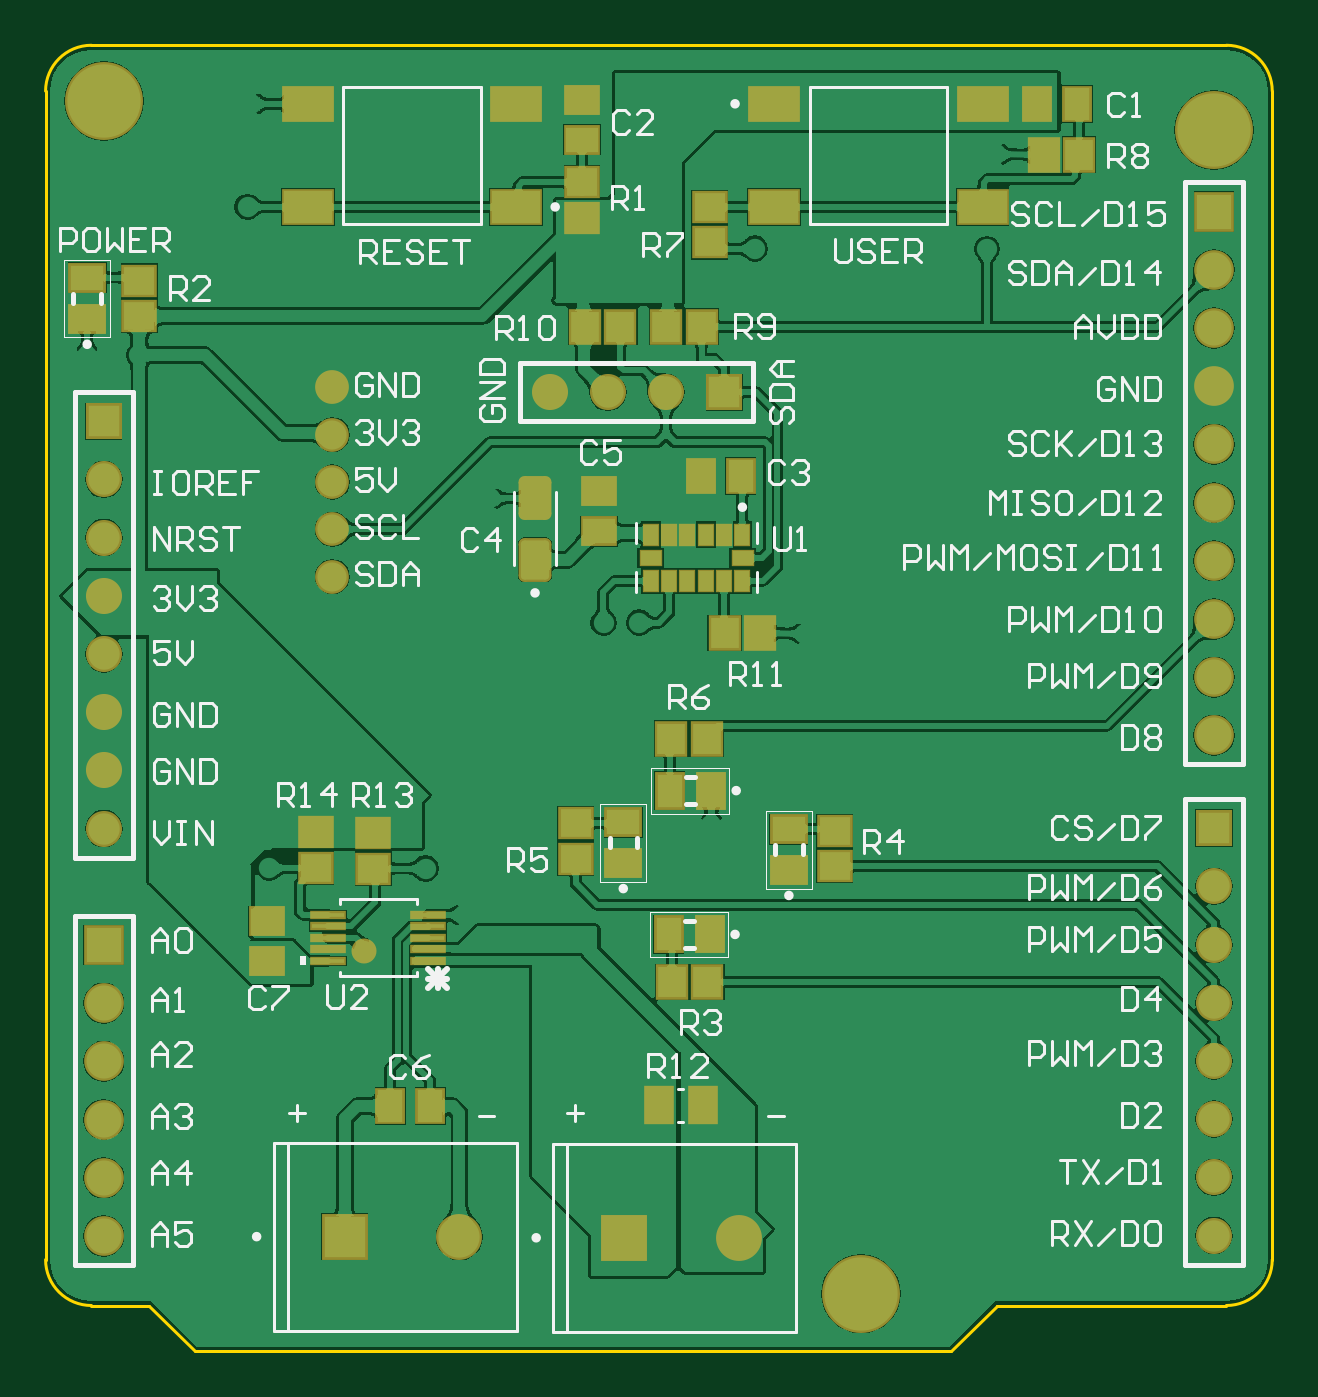
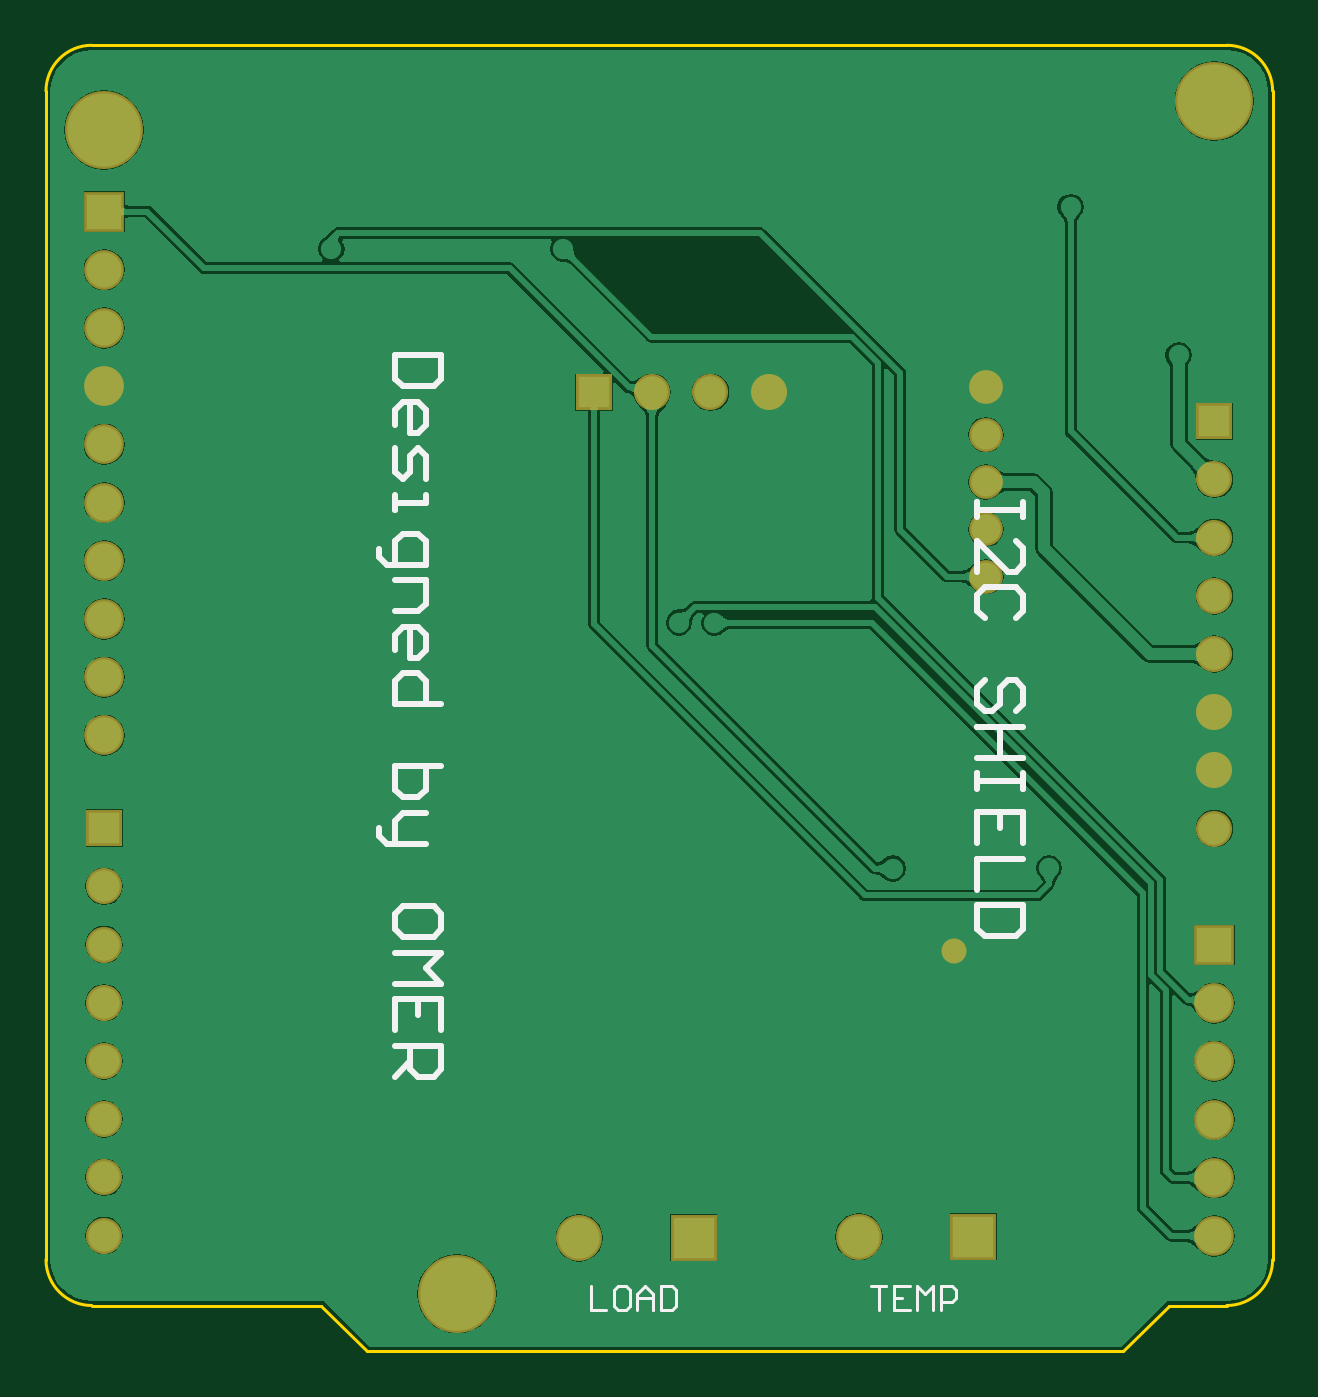
Circuit board: 8 layer files. Board 53.5 x 57.0 mm.
- bottom_copper: I2C_Shield.GBL (42104 bytes)
- bottom_silk: I2C_Shield.GBO (3314 bytes)
- bottom_mask: I2C_Shield.GBS (1354 bytes)
- outline: I2C_Shield.GKO (673 bytes)
- top_copper: I2C_Shield.GTL (124214 bytes)
- top_silk: I2C_Shield.GTO (27546 bytes)
- paste: I2C_Shield.GTP (2538 bytes)
- top_mask: I2C_Shield.GTS (3739 bytes)

=== bottom_copper: I2C_Shield.GBL (42104 bytes, source omitted) ===
=== bottom_silk: I2C_Shield.GBO ===
G04*
G04 #@! TF.GenerationSoftware,Altium Limited,Altium Designer,19.0.15 (446)*
G04*
G04 Layer_Color=32896*
%FSLAX25Y25*%
%MOIN*%
G70*
G01*
G75*
%ADD12C,0.00600*%
%ADD49C,0.01000*%
D12*
X-93602Y-71789D02*
Y-75787D01*
X-96268D01*
X-99600Y-71789D02*
X-98268D01*
X-97601Y-72455D01*
Y-75121D01*
X-98268Y-75787D01*
X-99600D01*
X-100267Y-75121D01*
Y-72455D01*
X-99600Y-71789D01*
X-101600Y-75787D02*
Y-73122D01*
X-102933Y-71789D01*
X-104266Y-73122D01*
Y-75787D01*
Y-73788D01*
X-101600D01*
X-105598Y-71789D02*
Y-75787D01*
X-107598D01*
X-108264Y-75121D01*
Y-72455D01*
X-107598Y-71789D01*
X-105598D01*
X-141732D02*
X-144398D01*
X-143065D01*
Y-75787D01*
X-148397Y-71789D02*
X-145731D01*
Y-75787D01*
X-148397D01*
X-145731Y-73788D02*
X-147064D01*
X-149730Y-75787D02*
Y-71789D01*
X-151063Y-73122D01*
X-152395Y-71789D01*
Y-75787D01*
X-153728D02*
Y-71789D01*
X-155728D01*
X-156394Y-72455D01*
Y-73788D01*
X-155728Y-74454D01*
X-153728D01*
D49*
X-67938Y88189D02*
X-59941D01*
Y84190D01*
X-61274Y82857D01*
X-66605D01*
X-67938Y84190D01*
Y88189D01*
X-59941Y76193D02*
Y78859D01*
X-61274Y80192D01*
X-63940D01*
X-65273Y78859D01*
Y76193D01*
X-63940Y74860D01*
X-62607D01*
Y80192D01*
X-59941Y72194D02*
Y68195D01*
X-61274Y66862D01*
X-62607Y68195D01*
Y70861D01*
X-63940Y72194D01*
X-65273Y70861D01*
Y66862D01*
X-59941Y64197D02*
Y61531D01*
Y62864D01*
X-65273D01*
Y64197D01*
X-57275Y54866D02*
Y53534D01*
X-58608Y52201D01*
X-65273D01*
Y56199D01*
X-63940Y57532D01*
X-61274D01*
X-59941Y56199D01*
Y52201D01*
Y49535D02*
X-65273D01*
Y45536D01*
X-63940Y44203D01*
X-59941D01*
Y37539D02*
Y40205D01*
X-61274Y41537D01*
X-63940D01*
X-65273Y40205D01*
Y37539D01*
X-63940Y36206D01*
X-62607D01*
Y41537D01*
X-67938Y28208D02*
X-59941D01*
Y32207D01*
X-61274Y33540D01*
X-63940D01*
X-65273Y32207D01*
Y28208D01*
X-67938Y17545D02*
X-59941D01*
Y13546D01*
X-61274Y12214D01*
X-62607D01*
X-63940D01*
X-65273Y13546D01*
Y17545D01*
Y9548D02*
X-61274D01*
X-59941Y8215D01*
Y4216D01*
X-58608D01*
X-57275Y5549D01*
Y6882D01*
X-59941Y4216D02*
X-65273D01*
X-67938Y-10446D02*
Y-7780D01*
X-66605Y-6447D01*
X-61274D01*
X-59941Y-7780D01*
Y-10446D01*
X-61274Y-11779D01*
X-66605D01*
X-67938Y-10446D01*
X-59941Y-14445D02*
X-67938D01*
X-65273Y-17110D01*
X-67938Y-19776D01*
X-59941D01*
X-67938Y-27773D02*
Y-22442D01*
X-59941D01*
Y-27773D01*
X-63940Y-22442D02*
Y-25108D01*
X-59941Y-30439D02*
X-67938D01*
Y-34438D01*
X-66605Y-35771D01*
X-63940D01*
X-62607Y-34438D01*
Y-30439D01*
Y-33105D02*
X-59941Y-35771D01*
X-167938Y62992D02*
Y60326D01*
Y61659D01*
X-159941D01*
Y62992D01*
Y60326D01*
Y50996D02*
Y56328D01*
X-165273Y50996D01*
X-166605D01*
X-167938Y52329D01*
Y54995D01*
X-166605Y56328D01*
Y42999D02*
X-167938Y44331D01*
Y46997D01*
X-166605Y48330D01*
X-161274D01*
X-159941Y46997D01*
Y44331D01*
X-161274Y42999D01*
X-166605Y27004D02*
X-167938Y28337D01*
Y31003D01*
X-166605Y32335D01*
X-165273D01*
X-163940Y31003D01*
Y28337D01*
X-162607Y27004D01*
X-161274D01*
X-159941Y28337D01*
Y31003D01*
X-161274Y32335D01*
X-167938Y24338D02*
X-159941D01*
X-163940D01*
Y19006D01*
X-167938D01*
X-159941D01*
X-167938Y16341D02*
Y13675D01*
Y15008D01*
X-159941D01*
Y16341D01*
Y13675D01*
X-167938Y4344D02*
Y9676D01*
X-159941D01*
Y4344D01*
X-163940Y9676D02*
Y7010D01*
X-167938Y1679D02*
X-159941D01*
Y-3653D01*
X-167938Y-6319D02*
X-159941D01*
Y-10317D01*
X-161274Y-11650D01*
X-166605D01*
X-167938Y-10317D01*
Y-6319D01*
M02*

=== bottom_mask: I2C_Shield.GBS ===
G04*
G04 #@! TF.GenerationSoftware,Altium Limited,Altium Designer,19.0.15 (446)*
G04*
G04 Layer_Color=16711935*
%FSLAX25Y25*%
%MOIN*%
G70*
G01*
G75*
%ADD39C,0.07887*%
%ADD40R,0.07887X0.07887*%
%ADD41C,0.06824*%
%ADD42R,0.06824X0.06824*%
%ADD43R,0.06194X0.06194*%
%ADD44C,0.06194*%
%ADD45R,0.06194X0.06194*%
%ADD46C,0.13398*%
%ADD47C,0.05800*%
%ADD48C,0.04300*%
D39*
X-91630Y-63445D02*
D03*
X-139661Y-63248D02*
D03*
D40*
X-111315Y-63445D02*
D03*
X-159346Y-63248D02*
D03*
D41*
X-10000Y92890D02*
D03*
Y22890D02*
D03*
Y32890D02*
D03*
Y42890D02*
D03*
Y52890D02*
D03*
Y62890D02*
D03*
Y72890D02*
D03*
Y82890D02*
D03*
Y102890D02*
D03*
X-200768Y-63130D02*
D03*
Y-53130D02*
D03*
Y-43130D02*
D03*
Y-33130D02*
D03*
Y-23130D02*
D03*
D42*
X-10000Y112890D02*
D03*
X-200768Y-13130D02*
D03*
D43*
Y76870D02*
D03*
X-10000Y6949D02*
D03*
D44*
X-200768Y66870D02*
D03*
Y56870D02*
D03*
Y46870D02*
D03*
Y36870D02*
D03*
Y26870D02*
D03*
Y16870D02*
D03*
Y6870D02*
D03*
X-10000Y-63051D02*
D03*
Y-53051D02*
D03*
Y-43051D02*
D03*
Y-33051D02*
D03*
Y-23051D02*
D03*
Y-13051D02*
D03*
Y-3051D02*
D03*
X-104169Y81831D02*
D03*
X-114169D02*
D03*
X-124169D02*
D03*
D45*
X-94169D02*
D03*
D46*
X-10000Y126890D02*
D03*
X-70630Y-73051D02*
D03*
X-200768Y131890D02*
D03*
D47*
X-161500Y66421D02*
D03*
Y50171D02*
D03*
Y58296D02*
D03*
Y74546D02*
D03*
Y82671D02*
D03*
D48*
X-156004Y-14173D02*
D03*
M02*

=== outline: I2C_Shield.GKO ===
G04*
G04 #@! TF.GenerationSoftware,Altium Limited,Altium Designer,19.0.15 (446)*
G04*
G04 Layer_Color=16711935*
%FSLAX25Y25*%
%MOIN*%
G70*
G01*
G75*
%ADD11C,0.00500*%
D11*
X0Y133583D02*
G03*
X-7874Y141457I-7874J0D01*
G01*
X-202894Y141457D02*
G03*
X-210768Y133583I0J-7874D01*
G01*
X-7874Y-75079D02*
G03*
X0Y-67205I0J7874D01*
G01*
X-210768Y-67205D02*
G03*
X-202894Y-75079I7874J0D01*
G01*
Y141457D02*
X-7874D01*
X-0Y133583D02*
X0Y-67205D01*
X-210768Y133583D02*
X-210768Y-67205D01*
X-193004Y-75079D02*
X-185130Y-82953D01*
X-202894Y-75079D02*
X-193004D01*
X-47335D02*
X-7874D01*
X-47335D02*
Y-75079D01*
X-55209Y-82953D02*
X-47335Y-75079D01*
X-185130Y-82953D02*
X-55209D01*
M02*

=== top_copper: I2C_Shield.GTL (124214 bytes, source omitted) ===
=== top_silk: I2C_Shield.GTO (27546 bytes, source omitted) ===
=== paste: I2C_Shield.GTP ===
G04*
G04 #@! TF.GenerationSoftware,Altium Limited,Altium Designer,19.0.15 (446)*
G04*
G04 Layer_Color=8421504*
%FSLAX25Y25*%
%MOIN*%
G70*
G01*
G75*
%ADD15R,0.05512X0.04331*%
%ADD16R,0.05315X0.04921*%
%ADD17R,0.04331X0.05512*%
%ADD18R,0.04921X0.05315*%
G04:AMPARAMS|DCode=19|XSize=67.32mil|YSize=48.42mil|CornerRadius=6.05mil|HoleSize=0mil|Usage=FLASHONLY|Rotation=90.000|XOffset=0mil|YOffset=0mil|HoleType=Round|Shape=RoundedRectangle|*
%AMROUNDEDRECTD19*
21,1,0.06732,0.03632,0,0,90.0*
21,1,0.05522,0.04842,0,0,90.0*
1,1,0.01211,0.01816,0.02761*
1,1,0.01211,0.01816,-0.02761*
1,1,0.01211,-0.01816,-0.02761*
1,1,0.01211,-0.01816,0.02761*
%
%ADD19ROUNDEDRECTD19*%
%ADD20R,0.03622X0.02402*%
%ADD21R,0.02402X0.03622*%
%ADD22R,0.05500X0.00800*%
%ADD23R,0.04291X0.05787*%
%ADD24R,0.08268X0.05512*%
%ADD25R,0.04331X0.05709*%
%ADD26R,0.05709X0.04331*%
D15*
X-118598Y125197D02*
D03*
Y132087D02*
D03*
X-115646Y64803D02*
D03*
Y57913D02*
D03*
X-172736Y-15954D02*
D03*
Y-9065D02*
D03*
D16*
X-118598Y111811D02*
D03*
Y117913D02*
D03*
X-194646Y94902D02*
D03*
Y101004D02*
D03*
X-96653Y107579D02*
D03*
Y113681D02*
D03*
X-75177Y394D02*
D03*
Y6496D02*
D03*
X-119685Y1673D02*
D03*
Y7776D02*
D03*
X-164335Y6201D02*
D03*
Y98D02*
D03*
X-154429Y6102D02*
D03*
Y0D02*
D03*
D17*
X-40354Y131398D02*
D03*
X-33465D02*
D03*
X-98224Y67461D02*
D03*
X-91335D02*
D03*
X-144685Y-40787D02*
D03*
X-151575D02*
D03*
D18*
X-33169Y122638D02*
D03*
X-39272D02*
D03*
X-104169Y93110D02*
D03*
X-98067D02*
D03*
X-118106D02*
D03*
X-112004D02*
D03*
X-94095Y40453D02*
D03*
X-87992D02*
D03*
X-97047Y-19488D02*
D03*
X-103150D02*
D03*
X-97126Y22343D02*
D03*
X-103228D02*
D03*
D19*
X-126669Y53071D02*
D03*
Y63701D02*
D03*
D20*
X-106827Y53386D02*
D03*
X-91000D02*
D03*
D21*
X-106787Y49409D02*
D03*
X-103638D02*
D03*
X-100488D02*
D03*
X-97339D02*
D03*
X-94189D02*
D03*
X-91039D02*
D03*
X-106787Y57362D02*
D03*
X-103638D02*
D03*
X-100488D02*
D03*
X-97339D02*
D03*
X-94189D02*
D03*
X-91039D02*
D03*
D22*
X-145022Y-15849D02*
D03*
Y-13879D02*
D03*
Y-11909D02*
D03*
Y-9939D02*
D03*
Y-7970D02*
D03*
X-162222D02*
D03*
Y-9939D02*
D03*
Y-11909D02*
D03*
Y-13879D02*
D03*
Y-15849D02*
D03*
D23*
X-97854Y-40650D02*
D03*
X-105453D02*
D03*
D24*
X-49783Y113681D02*
D03*
Y131398D02*
D03*
X-85610D02*
D03*
Y113681D02*
D03*
X-165728Y131398D02*
D03*
Y113681D02*
D03*
X-129902D02*
D03*
Y131398D02*
D03*
D25*
X-103720Y-11319D02*
D03*
X-96634D02*
D03*
X-103524Y13386D02*
D03*
X-96437D02*
D03*
D26*
X-83051Y6791D02*
D03*
Y-295D02*
D03*
X-111510Y7972D02*
D03*
Y886D02*
D03*
X-203622Y101496D02*
D03*
Y94410D02*
D03*
M02*

=== top_mask: I2C_Shield.GTS ===
G04*
G04 #@! TF.GenerationSoftware,Altium Limited,Altium Designer,19.0.15 (446)*
G04*
G04 Layer_Color=8388736*
%FSLAX25Y25*%
%MOIN*%
G70*
G01*
G75*
%ADD27R,0.06312X0.05131*%
%ADD28R,0.06115X0.05721*%
%ADD29R,0.05131X0.06312*%
%ADD30R,0.05721X0.06115*%
G04:AMPARAMS|DCode=31|XSize=75.32mil|YSize=56.42mil|CornerRadius=10.05mil|HoleSize=0mil|Usage=FLASHONLY|Rotation=90.000|XOffset=0mil|YOffset=0mil|HoleType=Round|Shape=RoundedRectangle|*
%AMROUNDEDRECTD31*
21,1,0.07532,0.03632,0,0,90.0*
21,1,0.05522,0.05642,0,0,90.0*
1,1,0.02011,0.01816,0.02761*
1,1,0.02011,0.01816,-0.02761*
1,1,0.02011,-0.01816,-0.02761*
1,1,0.02011,-0.01816,0.02761*
%
%ADD31ROUNDEDRECTD31*%
%ADD32R,0.04016X0.02795*%
%ADD33R,0.02795X0.04016*%
%ADD34R,0.06300X0.01600*%
%ADD35R,0.05091X0.06587*%
%ADD36R,0.09068X0.06312*%
%ADD37R,0.05131X0.06509*%
%ADD38R,0.06509X0.05131*%
%ADD39C,0.07887*%
%ADD40R,0.07887X0.07887*%
%ADD41C,0.06824*%
%ADD42R,0.06824X0.06824*%
%ADD43R,0.06194X0.06194*%
%ADD44C,0.06194*%
%ADD45R,0.06194X0.06194*%
%ADD46C,0.13398*%
%ADD47C,0.05800*%
%ADD48C,0.04300*%
D27*
X-118598Y125197D02*
D03*
Y132087D02*
D03*
X-115646Y64803D02*
D03*
Y57913D02*
D03*
X-172736Y-15954D02*
D03*
Y-9065D02*
D03*
D28*
X-118598Y111811D02*
D03*
Y117913D02*
D03*
X-194646Y94902D02*
D03*
Y101004D02*
D03*
X-96653Y107579D02*
D03*
Y113681D02*
D03*
X-75177Y394D02*
D03*
Y6496D02*
D03*
X-119685Y1673D02*
D03*
Y7776D02*
D03*
X-164335Y6201D02*
D03*
Y98D02*
D03*
X-154429Y6102D02*
D03*
Y0D02*
D03*
D29*
X-40354Y131398D02*
D03*
X-33465D02*
D03*
X-98224Y67461D02*
D03*
X-91335D02*
D03*
X-144685Y-40787D02*
D03*
X-151575D02*
D03*
D30*
X-33169Y122638D02*
D03*
X-39272D02*
D03*
X-104169Y93110D02*
D03*
X-98067D02*
D03*
X-118106D02*
D03*
X-112004D02*
D03*
X-94095Y40453D02*
D03*
X-87992D02*
D03*
X-97047Y-19488D02*
D03*
X-103150D02*
D03*
X-97126Y22343D02*
D03*
X-103228D02*
D03*
D31*
X-126669Y53071D02*
D03*
Y63701D02*
D03*
D32*
X-106827Y53386D02*
D03*
X-91000D02*
D03*
D33*
X-106787Y49409D02*
D03*
X-103638D02*
D03*
X-100488D02*
D03*
X-97339D02*
D03*
X-94189D02*
D03*
X-91039D02*
D03*
X-106787Y57362D02*
D03*
X-103638D02*
D03*
X-100488D02*
D03*
X-97339D02*
D03*
X-94189D02*
D03*
X-91039D02*
D03*
D34*
X-145022Y-15849D02*
D03*
Y-13879D02*
D03*
Y-11909D02*
D03*
Y-9939D02*
D03*
Y-7970D02*
D03*
X-162222D02*
D03*
Y-9939D02*
D03*
Y-11909D02*
D03*
Y-13879D02*
D03*
Y-15849D02*
D03*
D35*
X-97854Y-40650D02*
D03*
X-105453D02*
D03*
D36*
X-49783Y113681D02*
D03*
Y131398D02*
D03*
X-85610D02*
D03*
Y113681D02*
D03*
X-165728Y131398D02*
D03*
Y113681D02*
D03*
X-129902D02*
D03*
Y131398D02*
D03*
D37*
X-103720Y-11319D02*
D03*
X-96634D02*
D03*
X-103524Y13386D02*
D03*
X-96437D02*
D03*
D38*
X-83051Y6791D02*
D03*
Y-295D02*
D03*
X-111510Y7972D02*
D03*
Y886D02*
D03*
X-203622Y101496D02*
D03*
Y94410D02*
D03*
D39*
X-91630Y-63445D02*
D03*
X-139661Y-63248D02*
D03*
D40*
X-111315Y-63445D02*
D03*
X-159346Y-63248D02*
D03*
D41*
X-10000Y92890D02*
D03*
Y22890D02*
D03*
Y32890D02*
D03*
Y42890D02*
D03*
Y52890D02*
D03*
Y62890D02*
D03*
Y72890D02*
D03*
Y82890D02*
D03*
Y102890D02*
D03*
X-200768Y-63130D02*
D03*
Y-53130D02*
D03*
Y-43130D02*
D03*
Y-33130D02*
D03*
Y-23130D02*
D03*
D42*
X-10000Y112890D02*
D03*
X-200768Y-13130D02*
D03*
D43*
Y76870D02*
D03*
X-10000Y6949D02*
D03*
D44*
X-200768Y66870D02*
D03*
Y56870D02*
D03*
Y46870D02*
D03*
Y36870D02*
D03*
Y26870D02*
D03*
Y16870D02*
D03*
Y6870D02*
D03*
X-10000Y-63051D02*
D03*
Y-53051D02*
D03*
Y-43051D02*
D03*
Y-33051D02*
D03*
Y-23051D02*
D03*
Y-13051D02*
D03*
Y-3051D02*
D03*
X-104169Y81831D02*
D03*
X-114169D02*
D03*
X-124169D02*
D03*
D45*
X-94169D02*
D03*
D46*
X-10000Y126890D02*
D03*
X-70630Y-73051D02*
D03*
X-200768Y131890D02*
D03*
D47*
X-161500Y66421D02*
D03*
Y50171D02*
D03*
Y58296D02*
D03*
Y74546D02*
D03*
Y82671D02*
D03*
D48*
X-156004Y-14173D02*
D03*
M02*
